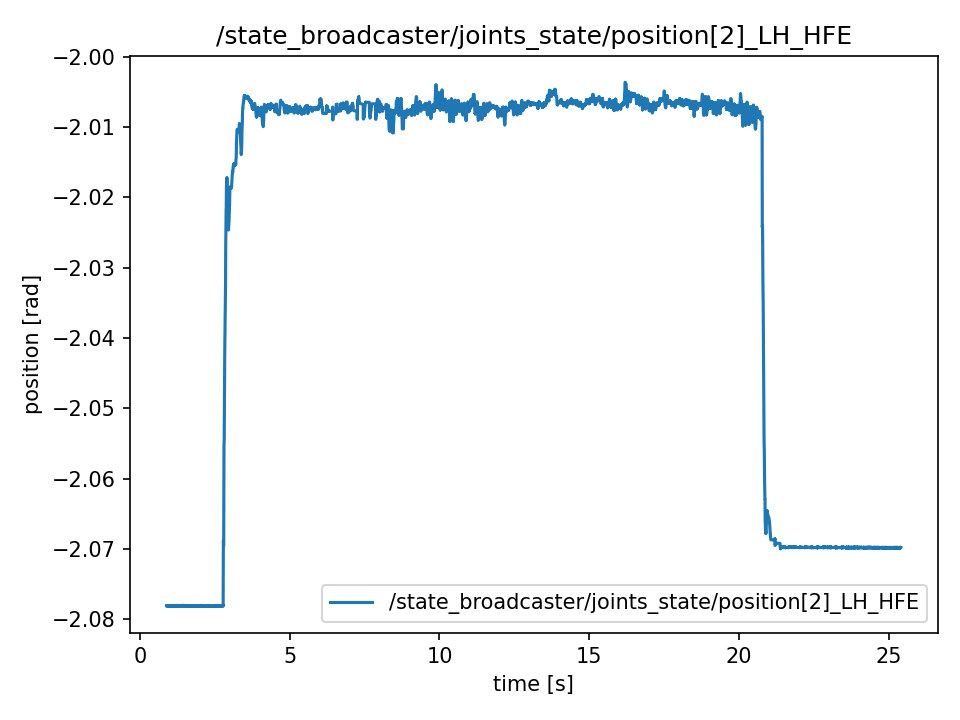

Values plotted in this chart, from the file beside it:
t, value
0.8869, -2.078
0.8869, -2.078
0.8889, -2.078
0.8892, -2.078
0.8912, -2.078
0.8937, -2.078
0.8946, -2.078
0.897, -2.078
0.9004, -2.078
0.9011, -2.078
0.9035, -2.078
0.9048, -2.078
0.9066, -2.078
0.9088, -2.078
0.9114, -2.078
0.9147, -2.078
0.9155, -2.078
0.9165, -2.078
0.9187, -2.078
0.9221, -2.078
0.9229, -2.078
0.9269, -2.078
0.9276, -2.078
0.9292, -2.078
0.9322, -2.078
0.9329, -2.078
0.9368, -2.078
0.9375, -2.078
0.9392, -2.078
0.9414, -2.078
0.9429, -2.078
0.9464, -2.078
0.9483, -2.078
0.949, -2.078
0.9506, -2.078
0.9547, -2.078
0.9554, -2.078
0.9566, -2.078
0.9587, -2.078
0.9615, -2.078
0.9644, -2.078
0.9654, -2.078
0.9672, -2.078
0.9691, -2.078
0.9707, -2.078
0.9729, -2.078
0.9748, -2.078
0.9767, -2.078
0.9803, -2.078
0.9808, -2.078
0.9852, -2.078
0.9855, -2.078
0.987, -2.078
0.9886, -2.078
0.9915, -2.078
0.9928, -2.078
0.9946, -2.078
0.9965, -2.078
0.9986, -2.078
1.001, -2.078
... 12,204 more rows
